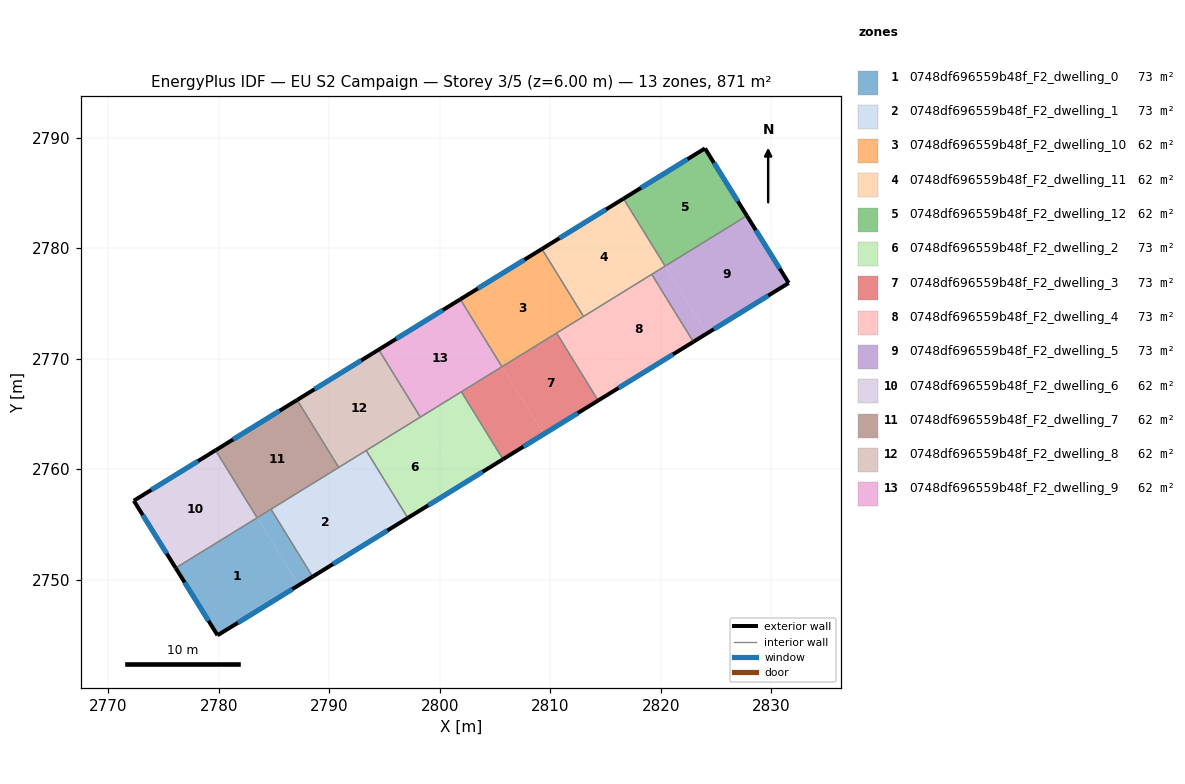
=== STOREY PLAN SPEC (per zone: floor XY polygon, exterior-wall plan segments, windows/doors) ===
zone 1: 0748df696559b48f_F2_dwelling_0  (72.6 m²)
  floor: (2783.48, 2755.61) (2787.25, 2749.51) (2779.89, 2744.97) (2776.10, 2751.06)
  floor: (2784.73, 2756.38) (2788.49, 2750.27) (2787.25, 2749.51) (2783.48, 2755.61)
  exterior wall: (2779.89, 2744.97) – (2788.49, 2750.27)  [10.1 m]
    window: (2781.73, 2746.10) – (2786.65, 2749.14)  [9.9 m²]
  exterior wall: (2776.10, 2751.06) – (2779.89, 2744.97)  [7.2 m]
    window: (2776.91, 2749.75) – (2779.08, 2746.27)  [7.0 m²]
  interior walls: 3
zone 2: 0748df696559b48f_F2_dwelling_1  (72.6 m²)
  floor: (2790.87, 2760.17) (2794.63, 2754.06) (2788.49, 2750.27) (2784.73, 2756.38)
  floor: (2793.34, 2761.69) (2797.11, 2755.59) (2794.63, 2754.06) (2790.87, 2760.17)
  exterior wall: (2788.49, 2750.27) – (2797.11, 2755.59)  [10.1 m]
    window: (2790.34, 2751.41) – (2795.26, 2754.45)  [9.9 m²]
  interior walls: 4
zone 3: 0748df696559b48f_F2_dwelling_10  (62.2 m²)
  floor: (2809.24, 2779.93) (2813.01, 2773.82) (2805.64, 2769.27) (2801.87, 2775.38)
  floor: (2801.87, 2775.38) (2805.64, 2769.27) (2805.62, 2769.27) (2801.86, 2775.37)
  exterior wall: (2809.24, 2779.93) – (2801.86, 2775.37)  [8.7 m]
    window: (2807.66, 2778.95) – (2803.44, 2776.35)  [8.5 m²]
  interior walls: 4
zone 4: 0748df696559b48f_F2_dwelling_11  (62.2 m²)
  floor: (2816.63, 2784.48) (2820.39, 2778.38) (2813.02, 2773.83) (2809.25, 2779.93)
  floor: (2809.25, 2779.93) (2813.02, 2773.83) (2813.01, 2773.82) (2809.24, 2779.93)
  exterior wall: (2816.62, 2784.48) – (2809.24, 2779.93)  [8.7 m]
    window: (2815.04, 2783.50) – (2810.82, 2780.90)  [8.5 m²]
  interior walls: 4
zone 5: 0748df696559b48f_F2_dwelling_12  (62.2 m²)
  floor: (2824.00, 2789.03) (2827.78, 2782.94) (2820.40, 2778.38) (2816.64, 2784.49)
  floor: (2816.64, 2784.49) (2820.40, 2778.38) (2820.39, 2778.38) (2816.63, 2784.48)
  exterior wall: (2827.78, 2782.94) – (2824.00, 2789.03)  [7.2 m]
    window: (2826.97, 2784.24) – (2824.81, 2787.72)  [7.0 m²]
  exterior wall: (2824.00, 2789.03) – (2816.62, 2784.48)  [8.7 m]
    window: (2822.42, 2788.05) – (2818.20, 2785.45)  [8.5 m²]
  interior walls: 2
zone 6: 0748df696559b48f_F2_dwelling_2  (72.6 m²)
  floor: (2798.25, 2764.72) (2802.02, 2758.62) (2797.11, 2755.59) (2793.34, 2761.69)
  floor: (2801.95, 2767.00) (2805.72, 2760.90) (2802.02, 2758.62) (2798.25, 2764.72)
  exterior wall: (2797.11, 2755.59) – (2805.72, 2760.90)  [10.1 m]
    window: (2798.95, 2756.72) – (2803.87, 2759.76)  [9.9 m²]
  interior walls: 4
zone 7: 0748df696559b48f_F2_dwelling_3  (72.6 m²)
  floor: (2810.57, 2772.32) (2814.33, 2766.21) (2809.40, 2763.17) (2805.64, 2769.27)
  floor: (2805.64, 2769.27) (2809.40, 2763.17) (2805.72, 2760.90) (2801.95, 2767.00)
  exterior wall: (2805.72, 2760.90) – (2814.33, 2766.21)  [10.1 m]
    window: (2807.56, 2762.04) – (2812.49, 2765.07)  [9.9 m²]
  interior walls: 4
zone 8: 0748df696559b48f_F2_dwelling_4  (72.6 m²)
  floor: (2819.18, 2777.63) (2822.95, 2771.53) (2816.78, 2767.72) (2813.02, 2773.83)
  floor: (2813.02, 2773.83) (2816.78, 2767.72) (2814.33, 2766.21) (2810.57, 2772.32)
  exterior wall: (2814.33, 2766.21) – (2822.95, 2771.53)  [10.1 m]
    window: (2816.18, 2767.35) – (2821.10, 2770.39)  [9.9 m²]
  interior walls: 4
zone 9: 0748df696559b48f_F2_dwelling_5  (72.6 m²)
  floor: (2827.79, 2782.93) (2831.57, 2776.85) (2824.17, 2772.28) (2820.41, 2778.37)
  floor: (2827.78, 2782.94) (2827.79, 2782.93) (2820.41, 2778.37) (2820.40, 2778.38)
  floor: (2820.40, 2778.38) (2824.17, 2772.28) (2822.95, 2771.53) (2819.18, 2777.63)
  exterior wall: (2831.57, 2776.85) – (2827.78, 2782.94)  [7.2 m]
    window: (2830.76, 2778.15) – (2828.60, 2781.63)  [7.0 m²]
  exterior wall: (2822.95, 2771.53) – (2831.57, 2776.85)  [10.1 m]
    window: (2824.79, 2772.67) – (2829.73, 2775.71)  [9.9 m²]
  interior walls: 3
zone 10: 0748df696559b48f_F2_dwelling_6  (62.2 m²)
  floor: (2779.71, 2761.71) (2783.47, 2755.61) (2776.09, 2751.07) (2772.31, 2757.15)
  floor: (2783.47, 2755.61) (2783.47, 2755.60) (2776.10, 2751.06) (2776.09, 2751.07)
  exterior wall: (2772.31, 2757.15) – (2776.10, 2751.06)  [7.2 m]
    window: (2773.12, 2755.84) – (2775.29, 2752.36)  [7.0 m²]
  exterior wall: (2779.71, 2761.71) – (2772.31, 2757.15)  [8.7 m]
    window: (2778.12, 2760.73) – (2773.90, 2758.12)  [8.5 m²]
  interior walls: 2
zone 11: 0748df696559b48f_F2_dwelling_7  (62.2 m²)
  floor: (2779.72, 2761.72) (2783.48, 2755.62) (2783.47, 2755.61) (2779.71, 2761.71)
  floor: (2787.09, 2766.26) (2790.86, 2760.16) (2783.47, 2755.60) (2783.47, 2755.61) (2783.48, 2755.62) (2779.72, 2761.72)
  exterior wall: (2787.09, 2766.26) – (2779.71, 2761.71)  [8.7 m]
    window: (2785.51, 2765.29) – (2781.29, 2762.68)  [8.5 m²]
  interior walls: 4
zone 12: 0748df696559b48f_F2_dwelling_8  (62.2 m²)
  floor: (2794.47, 2770.82) (2798.24, 2764.71) (2790.87, 2760.17) (2787.10, 2766.27)
  floor: (2787.10, 2766.27) (2790.87, 2760.17) (2790.86, 2760.16) (2787.09, 2766.26)
  exterior wall: (2794.47, 2770.82) – (2787.09, 2766.26)  [8.7 m]
    window: (2792.89, 2769.84) – (2788.67, 2767.24)  [8.5 m²]
  interior walls: 4
zone 13: 0748df696559b48f_F2_dwelling_9  (62.2 m²)
  floor: (2801.86, 2775.37) (2805.62, 2769.27) (2798.25, 2764.72) (2794.49, 2770.82)
  floor: (2794.49, 2770.82) (2798.25, 2764.72) (2798.24, 2764.71) (2794.47, 2770.82)
  exterior wall: (2801.86, 2775.37) – (2794.47, 2770.82)  [8.7 m]
    window: (2800.28, 2774.40) – (2796.06, 2771.79)  [8.5 m²]
  interior walls: 4

=== DERIVED (storey summary) ===
Building: EU S2 Campaign
Storey: 3 of 5  (floor level z = 6.00 m)
Storey gross floor area: 871.0 m²
Zones on this storey: 13
  - 0748df696559b48f_F2_dwelling_0: floor 72.6 m²; exterior wall 17.3 m (51.8 m²); 2 window(s) 16.9 m²; WWR 32.7%
  - 0748df696559b48f_F2_dwelling_1: floor 72.6 m²; exterior wall 10.1 m (30.4 m²); 1 window(s) 9.9 m²; WWR 32.7%
  - 0748df696559b48f_F2_dwelling_10: floor 62.2 m²; exterior wall 8.7 m (26.0 m²); 1 window(s) 8.5 m²; WWR 32.7%
  - 0748df696559b48f_F2_dwelling_11: floor 62.2 m²; exterior wall 8.7 m (26.0 m²); 1 window(s) 8.5 m²; WWR 32.7%
  - 0748df696559b48f_F2_dwelling_12: floor 62.2 m²; exterior wall 15.8 m (47.5 m²); 2 window(s) 15.5 m²; WWR 32.7%
  - 0748df696559b48f_F2_dwelling_2: floor 72.6 m²; exterior wall 10.1 m (30.4 m²); 1 window(s) 9.9 m²; WWR 32.7%
  - 0748df696559b48f_F2_dwelling_3: floor 72.6 m²; exterior wall 10.1 m (30.4 m²); 1 window(s) 9.9 m²; WWR 32.7%
  - 0748df696559b48f_F2_dwelling_4: floor 72.6 m²; exterior wall 10.1 m (30.4 m²); 1 window(s) 9.9 m²; WWR 32.7%
  - 0748df696559b48f_F2_dwelling_5: floor 72.6 m²; exterior wall 17.3 m (51.9 m²); 2 window(s) 17.0 m²; WWR 32.7%
  - 0748df696559b48f_F2_dwelling_6: floor 62.2 m²; exterior wall 15.9 m (47.6 m²); 2 window(s) 15.5 m²; WWR 32.7%
  - 0748df696559b48f_F2_dwelling_7: floor 62.2 m²; exterior wall 8.7 m (26.0 m²); 1 window(s) 8.5 m²; WWR 32.7%
  - 0748df696559b48f_F2_dwelling_8: floor 62.2 m²; exterior wall 8.7 m (26.0 m²); 1 window(s) 8.5 m²; WWR 32.7%
  - 0748df696559b48f_F2_dwelling_9: floor 62.2 m²; exterior wall 8.7 m (26.0 m²); 1 window(s) 8.5 m²; WWR 32.7%
Zone adjacency (shared interzone walls):
  - 0748df696559b48f_F2_dwelling_0 ↔ 0748df696559b48f_F2_dwelling_1
  - 0748df696559b48f_F2_dwelling_0 ↔ 0748df696559b48f_F2_dwelling_6
  - 0748df696559b48f_F2_dwelling_0 ↔ 0748df696559b48f_F2_dwelling_7
  - 0748df696559b48f_F2_dwelling_1 ↔ 0748df696559b48f_F2_dwelling_2
  - 0748df696559b48f_F2_dwelling_1 ↔ 0748df696559b48f_F2_dwelling_7
  - 0748df696559b48f_F2_dwelling_1 ↔ 0748df696559b48f_F2_dwelling_8
  - 0748df696559b48f_F2_dwelling_10 ↔ 0748df696559b48f_F2_dwelling_11
  - 0748df696559b48f_F2_dwelling_10 ↔ 0748df696559b48f_F2_dwelling_3
  - 0748df696559b48f_F2_dwelling_10 ↔ 0748df696559b48f_F2_dwelling_4
  - 0748df696559b48f_F2_dwelling_10 ↔ 0748df696559b48f_F2_dwelling_9
  - 0748df696559b48f_F2_dwelling_11 ↔ 0748df696559b48f_F2_dwelling_12
  - 0748df696559b48f_F2_dwelling_11 ↔ 0748df696559b48f_F2_dwelling_4
  - 0748df696559b48f_F2_dwelling_11 ↔ 0748df696559b48f_F2_dwelling_5
  - 0748df696559b48f_F2_dwelling_12 ↔ 0748df696559b48f_F2_dwelling_5
  - 0748df696559b48f_F2_dwelling_2 ↔ 0748df696559b48f_F2_dwelling_3
  - 0748df696559b48f_F2_dwelling_2 ↔ 0748df696559b48f_F2_dwelling_8
  - 0748df696559b48f_F2_dwelling_2 ↔ 0748df696559b48f_F2_dwelling_9
  - 0748df696559b48f_F2_dwelling_3 ↔ 0748df696559b48f_F2_dwelling_4
  - 0748df696559b48f_F2_dwelling_3 ↔ 0748df696559b48f_F2_dwelling_9
  - 0748df696559b48f_F2_dwelling_4 ↔ 0748df696559b48f_F2_dwelling_5
  - 0748df696559b48f_F2_dwelling_6 ↔ 0748df696559b48f_F2_dwelling_7
  - 0748df696559b48f_F2_dwelling_7 ↔ 0748df696559b48f_F2_dwelling_8
  - 0748df696559b48f_F2_dwelling_8 ↔ 0748df696559b48f_F2_dwelling_9